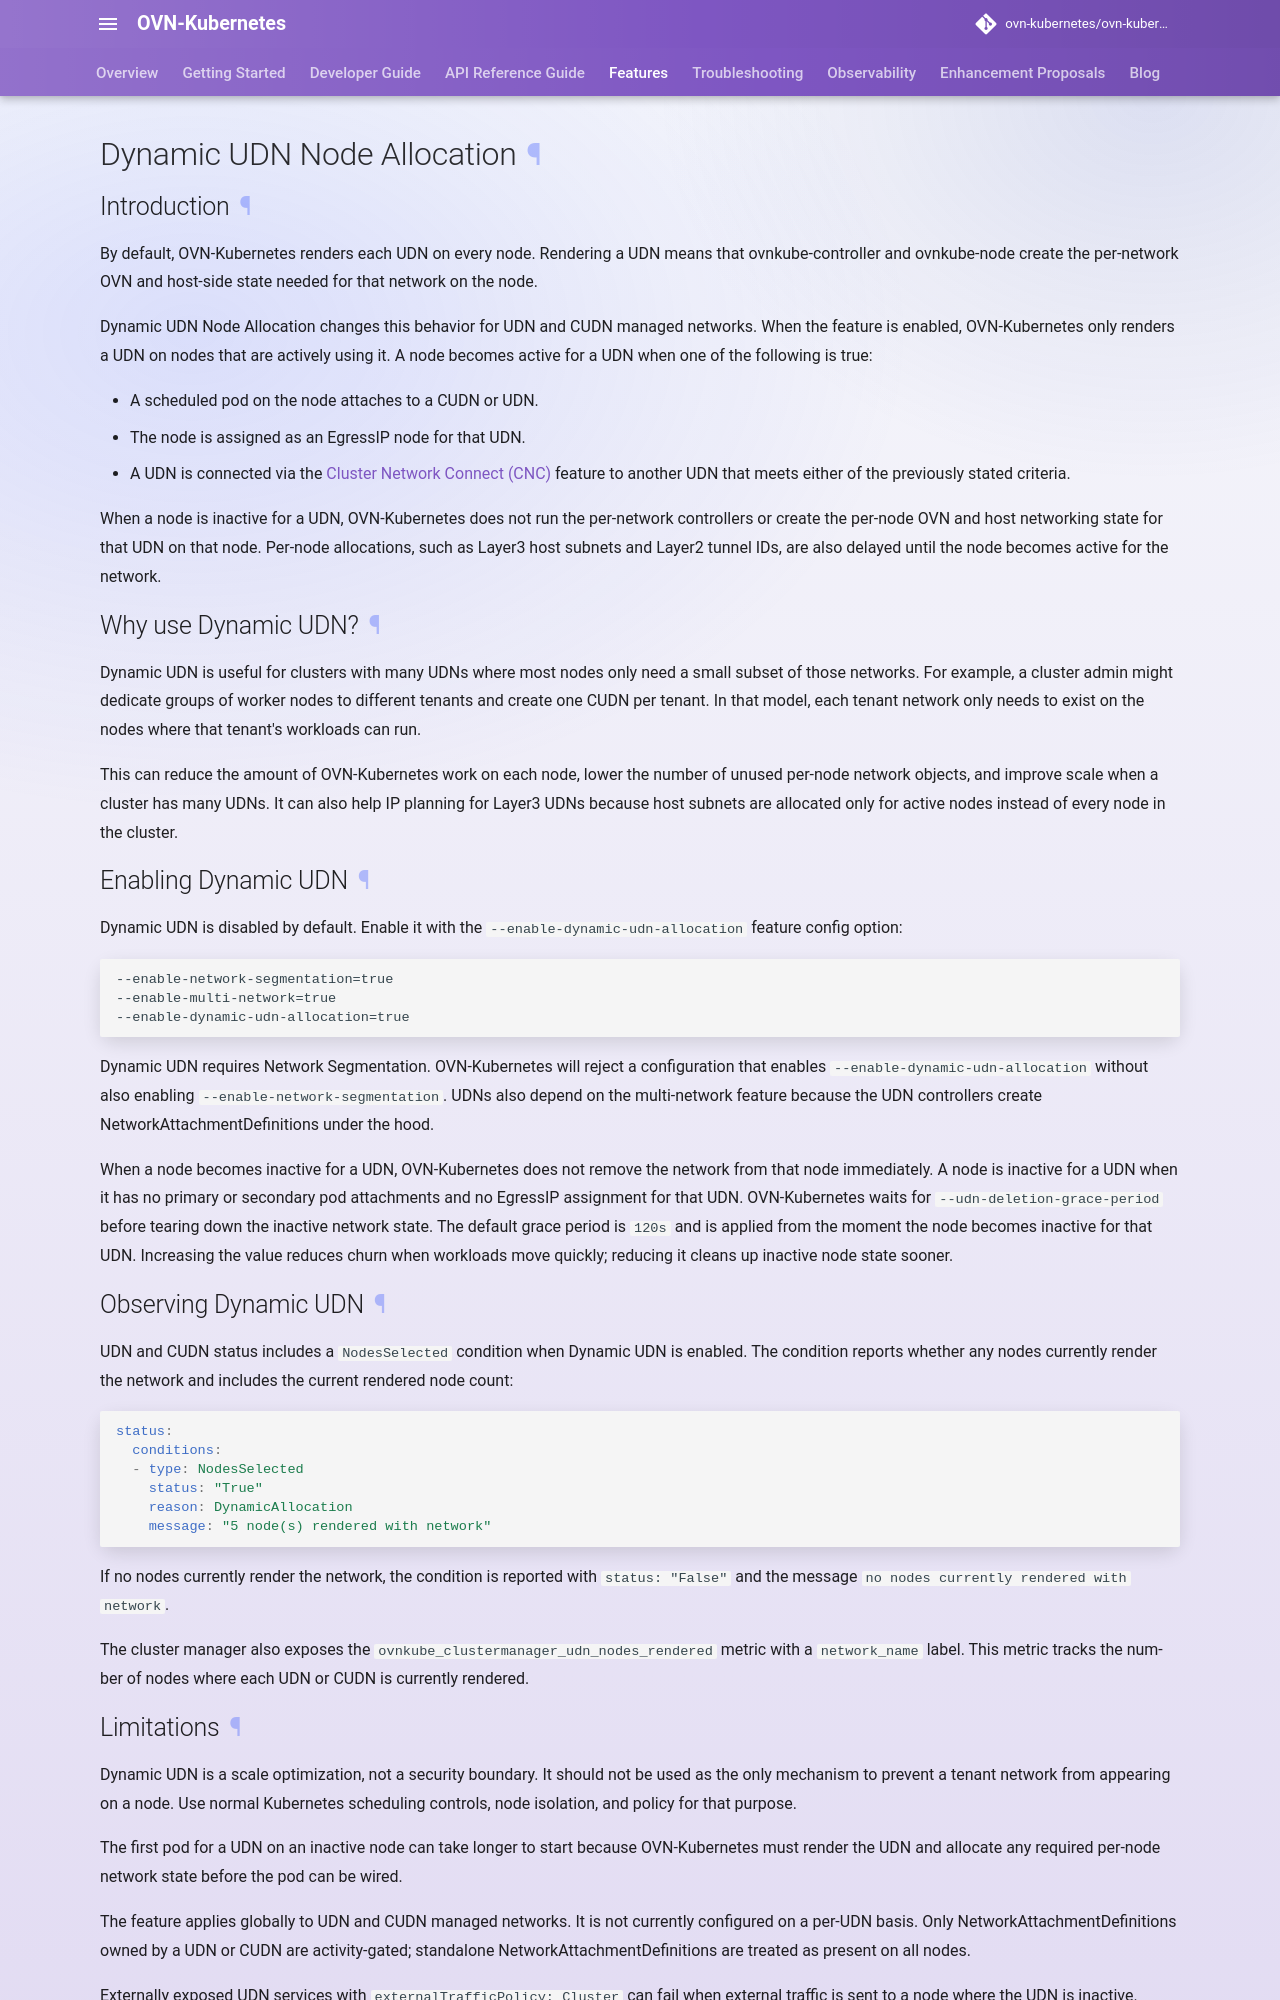

repository: jechen0648/ovn-kubernetes · page: master/features/user-defined-networks/dynamic-udn/index.html · generator: mkdocs

# Dynamic UDN Node Allocation

## Introduction

By default, OVN-Kubernetes renders each UDN on every node. Rendering a UDN
means that ovnkube-controller and ovnkube-node create the per-network OVN and
host-side state needed for that network on the node.

Dynamic UDN Node Allocation changes this behavior for UDN and CUDN managed
networks. When the feature is enabled, OVN-Kubernetes only renders a UDN on
nodes that are actively using it. A node becomes active for a UDN when one of
the following is true:

* A scheduled pod on the node attaches to a CUDN or UDN.
* The node is assigned as an EgressIP node for that UDN.
* A UDN is connected via the [Cluster Network Connect (CNC)](cluster-network-connect.md)
  feature to another UDN that meets either of the previously stated criteria.

When a node is inactive for a UDN, OVN-Kubernetes does not run the per-network
controllers or create the per-node OVN and host networking state for that UDN
on that node. Per-node allocations, such as Layer3 host subnets and Layer2
tunnel IDs, are also delayed until the node becomes active for the network.

## Why use Dynamic UDN?

Dynamic UDN is useful for clusters with many UDNs where most nodes only need a
small subset of those networks. For example, a cluster admin might dedicate
groups of worker nodes to different tenants and create one CUDN per tenant. In
that model, each tenant network only needs to exist on the nodes where that
tenant's workloads can run.

This can reduce the amount of OVN-Kubernetes work on each node, lower the
number of unused per-node network objects, and improve scale when a cluster has
many UDNs. It can also help IP planning for Layer3 UDNs because host subnets are
allocated only for active nodes instead of every node in the cluster.

## Enabling Dynamic UDN

Dynamic UDN is disabled by default. Enable it with the
`--enable-dynamic-udn-allocation` feature config option:

```text
--enable-network-segmentation=true
--enable-multi-network=true
--enable-dynamic-udn-allocation=true
```

Dynamic UDN requires Network Segmentation. OVN-Kubernetes will reject a
configuration that enables `--enable-dynamic-udn-allocation` without also
enabling `--enable-network-segmentation`. UDNs also depend on the multi-network
feature because the UDN controllers create NetworkAttachmentDefinitions
under the hood.

When a node becomes inactive for a UDN, OVN-Kubernetes does not remove the
network from that node immediately. A node is inactive for a UDN when it has no
primary or secondary pod attachments and no EgressIP assignment for that UDN.
OVN-Kubernetes waits for `--udn-deletion-grace-period` before tearing down the
inactive network state. The default grace period is `120s` and is applied from
the moment the node becomes inactive for that UDN. Increasing the value reduces
churn when workloads move quickly; reducing it cleans up inactive node state
sooner.

## Observing Dynamic UDN

UDN and CUDN status includes a `NodesSelected` condition when Dynamic UDN is
enabled. The condition reports whether any nodes currently render the network
and includes the current rendered node count:

```yaml
status:
  conditions:
  - type: NodesSelected
    status: "True"
    reason: DynamicAllocation
    message: "5 node(s) rendered with network"
```

If no nodes currently render the network, the condition is reported with
`status: "False"` and the message `no nodes currently rendered with network`.

The cluster manager also exposes the
`ovnkube_clustermanager_udn_nodes_rendered` metric with a `network_name` label.
This metric tracks the number of nodes where each UDN or CUDN is currently
rendered.
